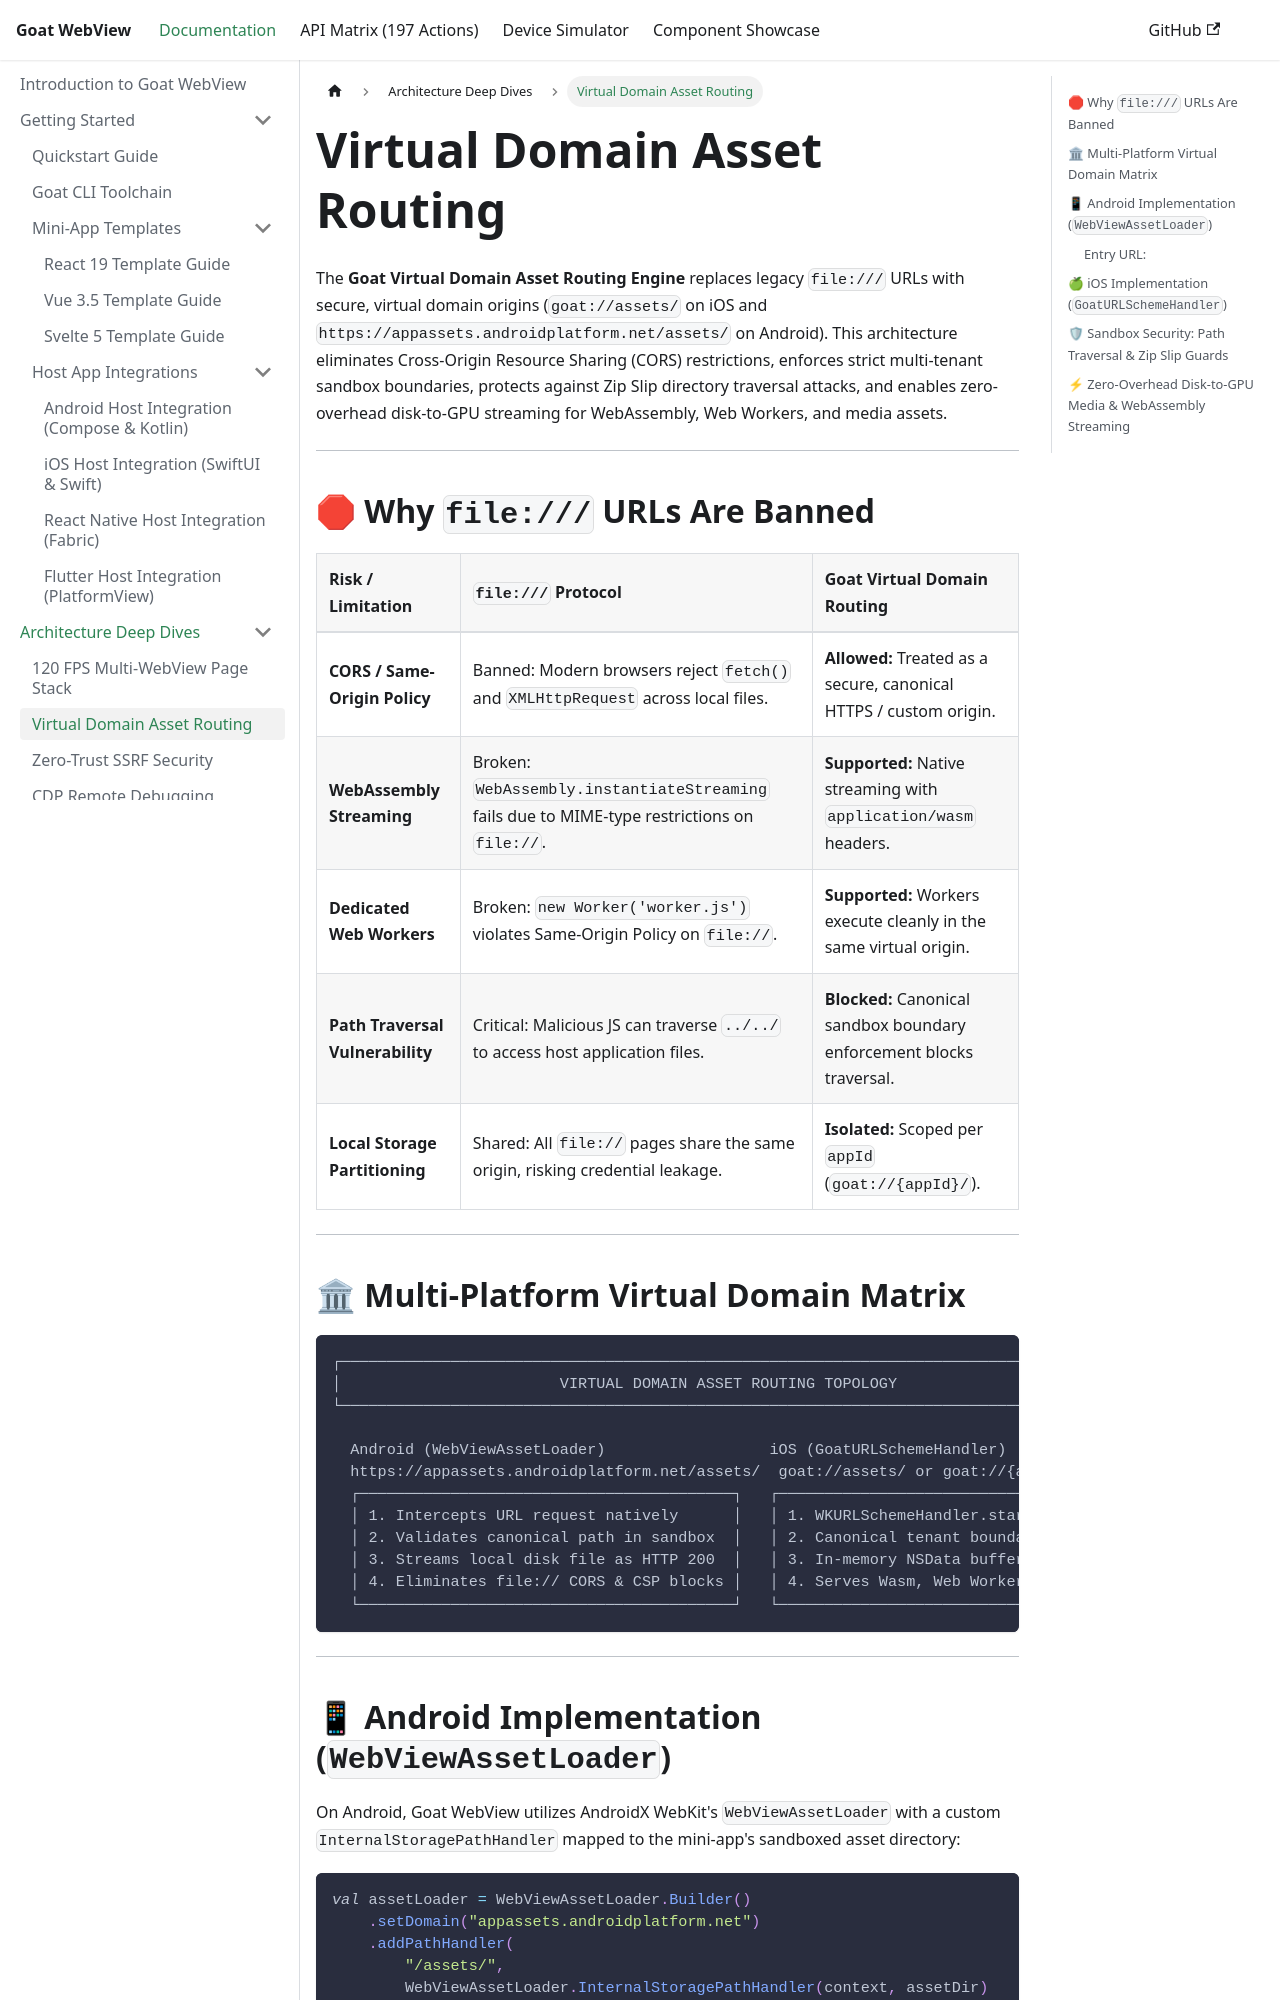

repository: CHANDARA-code/goat_webview · page: architecture/virtual-domain-routing/index.html · generator: docusaurus

---
sidebar_position: 2
title: Virtual Domain Asset Routing
---

# Virtual Domain Asset Routing

The **Goat Virtual Domain Asset Routing Engine** replaces legacy `file:///` URLs with secure, virtual domain origins (`goat://assets/` on iOS and `https://appassets.androidplatform.net/assets/` on Android). This architecture eliminates Cross-Origin Resource Sharing (CORS) restrictions, enforces strict multi-tenant sandbox boundaries, protects against Zip Slip directory traversal attacks, and enables zero-overhead disk-to-GPU streaming for WebAssembly, Web Workers, and media assets.

---

## 🛑 Why `file:///` URLs Are Banned

| Risk / Limitation | `file:///` Protocol | Goat Virtual Domain Routing |
| :--- | :--- | :--- |
| **CORS / Same-Origin Policy** | Banned: Modern browsers reject `fetch()` and `XMLHttpRequest` across local files. | **Allowed:** Treated as a secure, canonical HTTPS / custom origin. |
| **WebAssembly Streaming** | Broken: `WebAssembly.instantiateStreaming` fails due to MIME-type restrictions on `file://`. | **Supported:** Native streaming with `application/wasm` headers. |
| **Dedicated Web Workers** | Broken: `new Worker('worker.js')` violates Same-Origin Policy on `file://`. | **Supported:** Workers execute cleanly in the same virtual origin. |
| **Path Traversal Vulnerability** | Critical: Malicious JS can traverse `../../` to access host application files. | **Blocked:** Canonical sandbox boundary enforcement blocks traversal. |
| **Local Storage Partitioning** | Shared: All `file://` pages share the same origin, risking credential leakage. | **Isolated:** Scoped per `appId` (`goat://{appId}/`). |

---

## 🏛 Multi-Platform Virtual Domain Matrix

```
┌────────────────────────────────────────────────────────────────────────────────────────┐
│                        VIRTUAL DOMAIN ASSET ROUTING TOPOLOGY                           │
└────────────────────────────────────────────────────────────────────────────────────────┘

  Android (WebViewAssetLoader)                  iOS (GoatURLSchemeHandler)
  https://appassets.androidplatform.net/assets/  goat://assets/ or goat://{appId}/
  ┌─────────────────────────────────────────┐   ┌─────────────────────────────────────────┐
  │ 1. Intercepts URL request natively      │   │ 1. WKURLSchemeHandler.start(task)       │
  │ 2. Validates canonical path in sandbox  │   │ 2. Canonical tenant boundary check      │
  │ 3. Streams local disk file as HTTP 200  │   │ 3. In-memory NSData buffer streaming    │
  │ 4. Eliminates file:// CORS & CSP blocks │   │ 4. Serves Wasm, Web Workers, Images     │
  └─────────────────────────────────────────┘   └─────────────────────────────────────────┘
```

---
